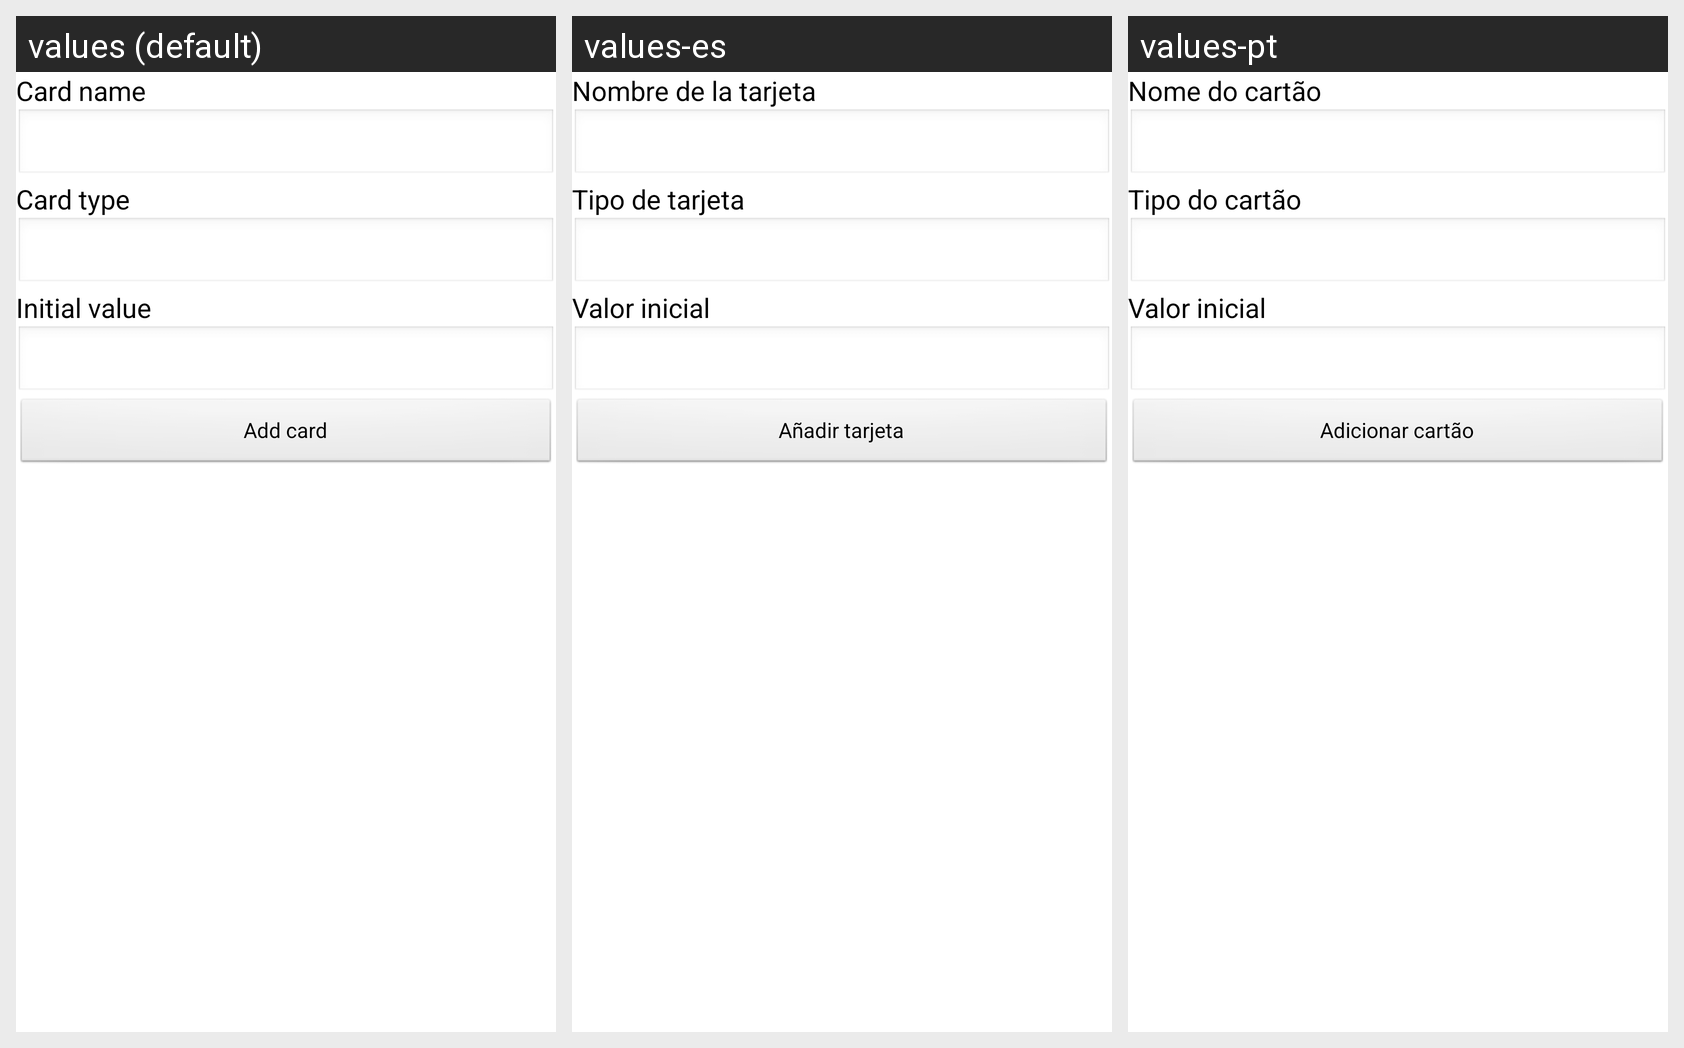

Strings drawn on this Android screen and how each of the app's shown locales translates them:
Android screen res/layout/fragment_card_adder.xml rendered under 3 locales, left to right: values (default), values-es, values-pt. Device: Nexus 5 (rendered at 1080×1920; each locale shown at half size, 540×960, under a caption strip naming it); theme ThemeSelector.
Strings drawn on this screen, with the default value and each locale's value (text and hints the layout hard-codes, and strings that could not be matched under every locale, appear in the picture but are not listed):

card_name
  values: Card name
  values-es: Nombre de la tarjeta
  values-pt: Nome do cartão

card_type
  values: Card type
  values-es: Tipo de tarjeta
  values-pt: Tipo do cartão

initial_value
  values: Initial value
  values-es: Valor inicial
  values-pt: Valor inicial

add_card
  values: Add card
  values-es: Añadir tarjeta
  values-pt: Adicionar cartão
